Image classification data set "new622" (ztlmememe/Phase-Detection-Methods-for-Alzheimer-s-disease- on GitHub). Class labels (4): mild demented, moderate demented, non demented, very mild demented.

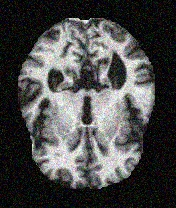
Label: non demented

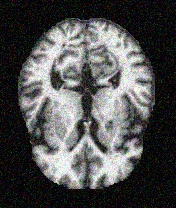
Label: very mild demented

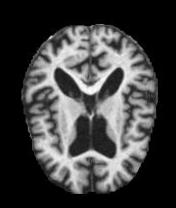
Label: moderate demented

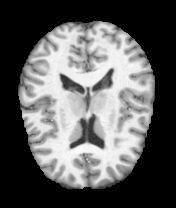
Label: non demented

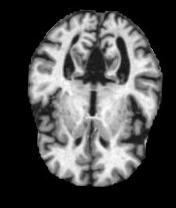
Label: mild demented

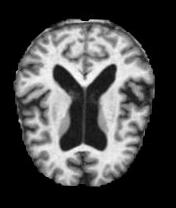
Label: very mild demented
